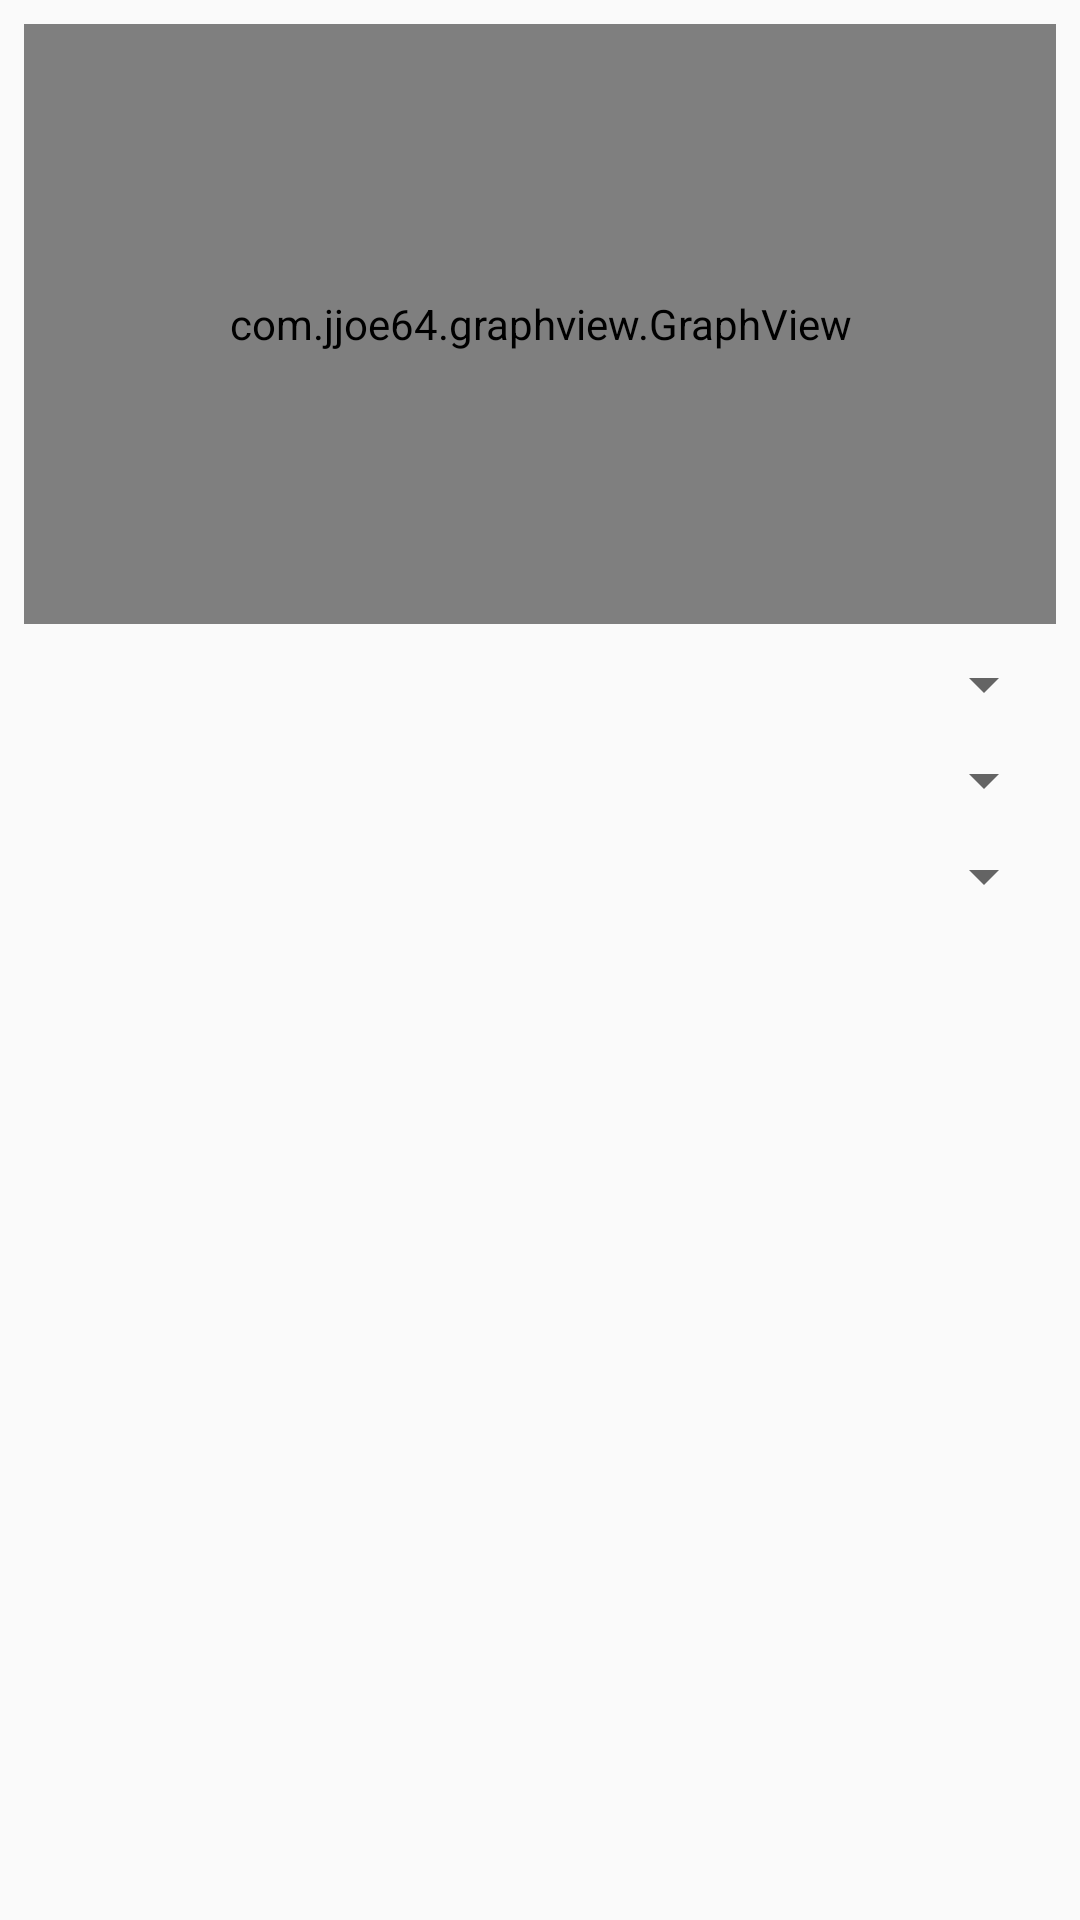

Here is an Android app screen rendered from its layout file. Give the layout XML and the strings, colors and styles it references.
<!-- AndroidManifest.xml: application theme AppTheme -->
<!-- res/layout/activity_history.xml -->
<?xml version="1.0" encoding="utf-8"?>
<android.support.constraint.ConstraintLayout xmlns:android="http://schemas.android.com/apk/res/android"
    xmlns:app="http://schemas.android.com/apk/res-auto"
    xmlns:tools="http://schemas.android.com/tools"
    android:layout_width="match_parent"
    android:layout_height="match_parent"
    tools:context=".Activity.HistoryActivity">

    <com.jjoe64.graphview.GraphView
        android:id="@+id/graph"
        android:layout_width="match_parent"
        android:layout_height="200dp"
        android:layout_marginEnd="8dp"
        android:layout_marginStart="8dp"
        android:layout_marginTop="8dp"
        app:layout_constraintEnd_toEndOf="parent"
        app:layout_constraintStart_toStartOf="parent"
        app:layout_constraintTop_toTopOf="parent" />

    <Spinner
        android:id="@+id/muscle_group_spinner"
        android:layout_width="match_parent"
        android:layout_height="wrap_content"
        android:layout_marginEnd="8dp"
        android:layout_marginStart="8dp"
        android:layout_marginTop="8dp"
        app:layout_constraintEnd_toEndOf="parent"
        app:layout_constraintStart_toStartOf="parent"
        app:layout_constraintTop_toBottomOf="@+id/graph"
        />

    <Spinner
        android:id="@+id/exercise_spinner"
        android:layout_width="match_parent"
        android:layout_height="wrap_content"
        android:layout_marginEnd="8dp"
        android:layout_marginStart="8dp"
        android:layout_marginTop="8dp"
        app:layout_constraintEnd_toEndOf="parent"
        app:layout_constraintStart_toStartOf="parent"
        app:layout_constraintTop_toBottomOf="@+id/muscle_group_spinner" />

    <Spinner
        android:id="@+id/weight_or_reps_spinner"
        android:layout_width="match_parent"
        android:layout_height="wrap_content"
        android:layout_marginEnd="8dp"
        android:layout_marginStart="8dp"
        android:layout_marginTop="8dp"
        app:layout_constraintEnd_toEndOf="parent"
        app:layout_constraintStart_toStartOf="parent"
        app:layout_constraintTop_toBottomOf="@+id/exercise_spinner" />

</android.support.constraint.ConstraintLayout>
<!-- resources referenced by this layout -->
<resources>
  <style name="AppTheme" parent="Theme.AppCompat.Light.DarkActionBar">
          
          <item name="colorPrimary">@color/colorPrimary</item>
          <item name="colorPrimaryDark">@color/colorPrimaryDark</item>
          <item name="colorAccent">@color/colorAccent</item>
      </style>
  <color name="colorPrimary">#2977ff</color>
  <color name="colorPrimaryDark">#3342cc</color>
  <color name="colorAccent">#ffb129</color>
</resources>
